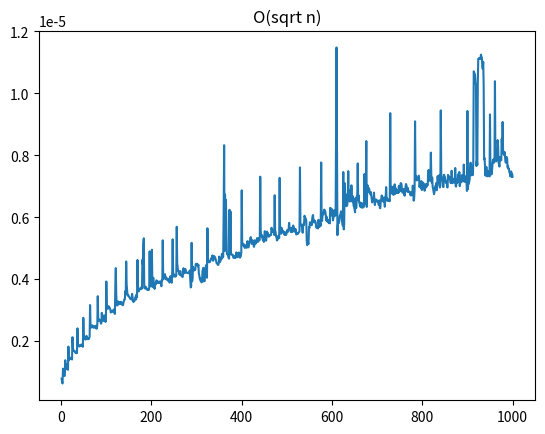

Recreate this plot in Python.
import time
import random
import matplotlib.pyplot as plt
import numpy as np
import sys

sys.setrecursionlimit(15000)

def remove_outliers(arr):
  q1, q3 = np.percentile(arr, [25, 75])
  iqr = q3 - q1
  lower_bound = q1 - (iqr * 1.5)
  upper_bound = q3 + (iqr * 1.5)
  for value in arr:
    if value > upper_bound or value < lower_bound:
      arr.remove(value)

loops = 200
n = 1000
x = list(range(1, n + 1))
y = []

for max in x:
  spans = []
  for i in range(loops):
    start = time.time()
    _sum = 0
    for i in range(1, int((max ** 0.5)) + 1):
      if n % i == 0:
        _sum += i + (max // i)
      if int((max ** 0.5)) == max ** 0.5:
        _sum -= max ** 0.5
    span = time.time() - start
    spans.append(span)
  remove_outliers(spans)
  y.append(sum(spans) / len(spans))
plt.title('O(sqrt n)')
plt.plot(x, y)
